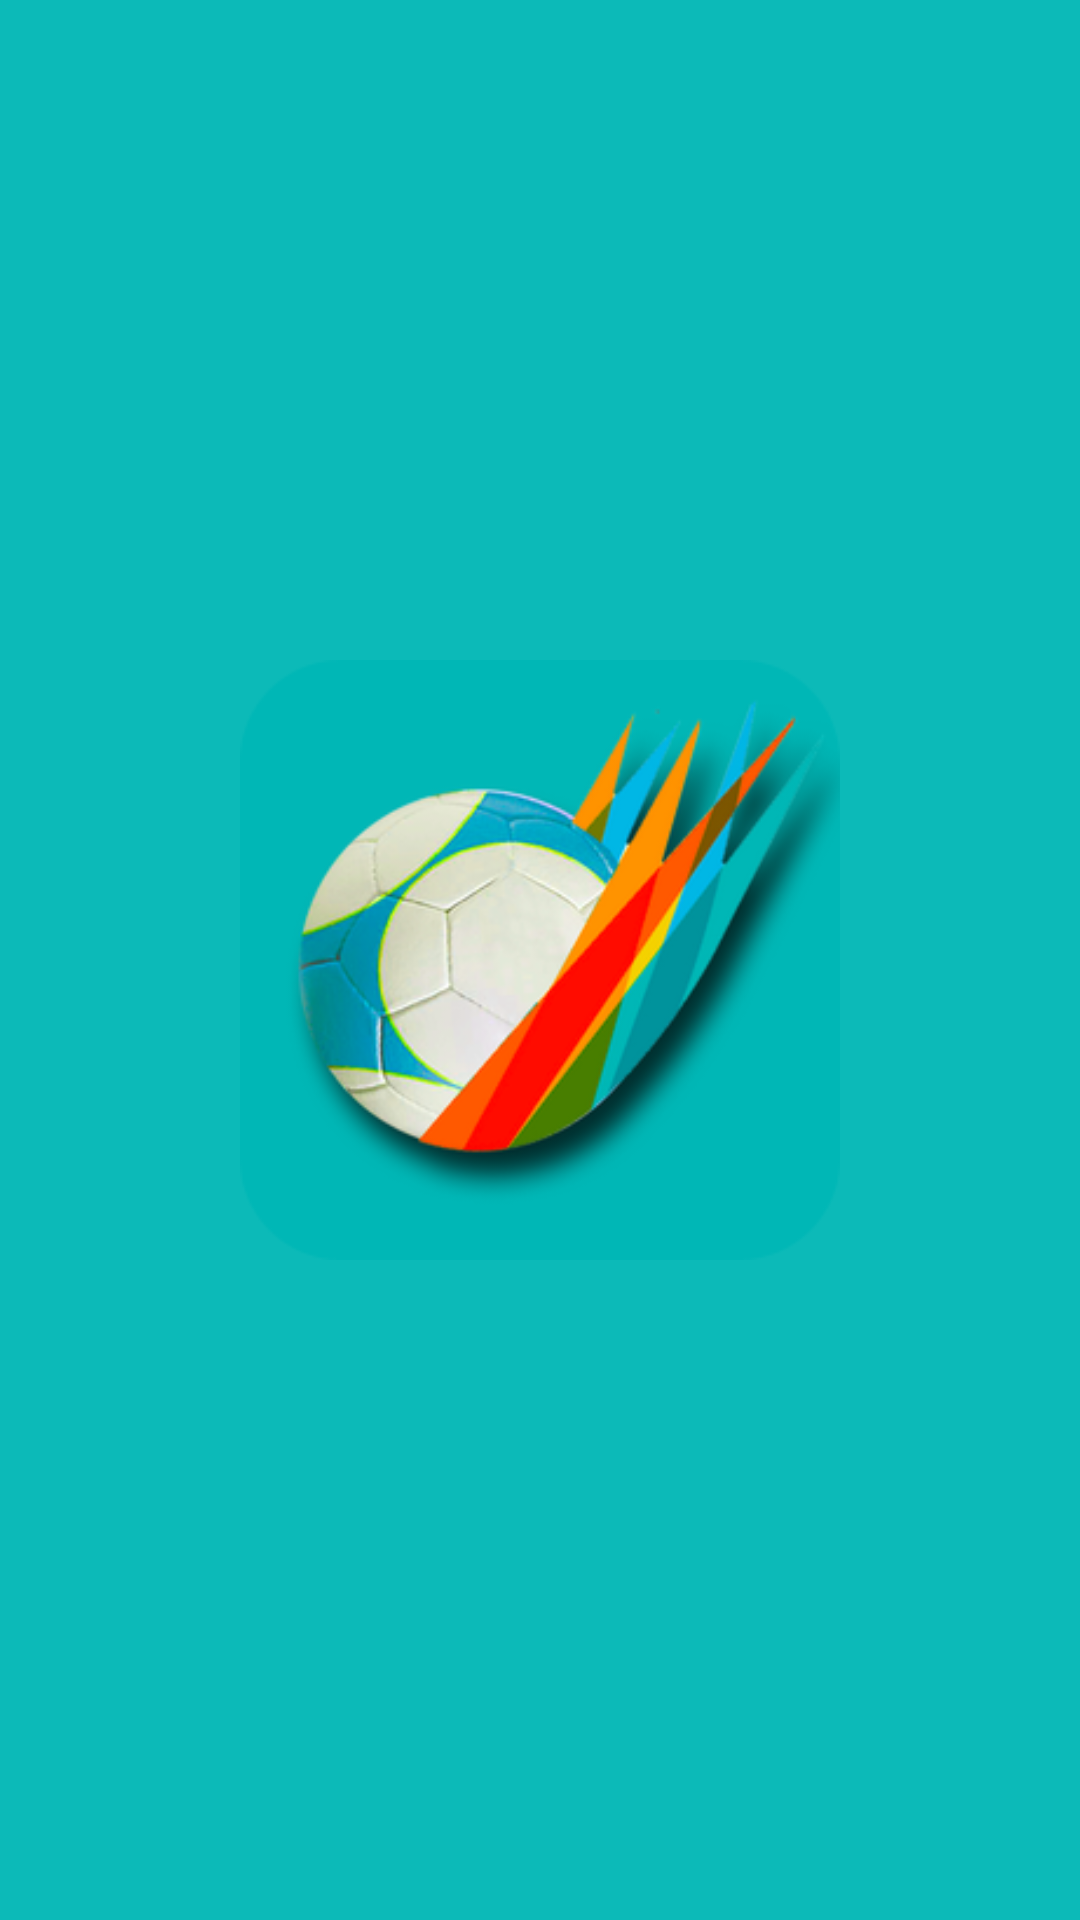

This screen was rendered from an Android layout file. Write that file and the resources it references.
<!-- AndroidManifest.xml: application theme AppTheme -->
<!-- res/layout/nav_header.xml -->
<?xml version="1.0" encoding="utf-8"?>
<LinearLayout xmlns:android="http://schemas.android.com/apk/res/android"
    android:orientation="vertical" android:layout_width="match_parent"
    android:layout_height="@dimen/height_img"
    android:gravity="center"
    android:background="@color/navigation_header">

    <ImageView
        android:layout_width="@dimen/height_img"
        android:layout_height="@dimen/height_img"
        android:background="@drawable/ic_main"
        />
</LinearLayout>
<!-- resources referenced by this layout -->
<resources>
  <color name="navigation_header">#0CBAB8</color>
  <dimen name="height_img">200dp</dimen>
  <!-- drawable ic_main: png bitmap (drawable, 64656 bytes) -->
  <style name="AppTheme" parent="Theme.AppCompat.Light.NoActionBar">
          
          <item name="colorPrimary">@color/colorPrimary</item>
          <item name="colorPrimaryDark">@color/colorPrimaryDark</item>
          <item name="colorAccent">@color/colorAccent</item>
      </style>
  <color name="colorPrimary">#009688</color>
  <color name="colorPrimaryDark">#00796B</color>
  <color name="colorAccent">#009688</color>
</resources>
